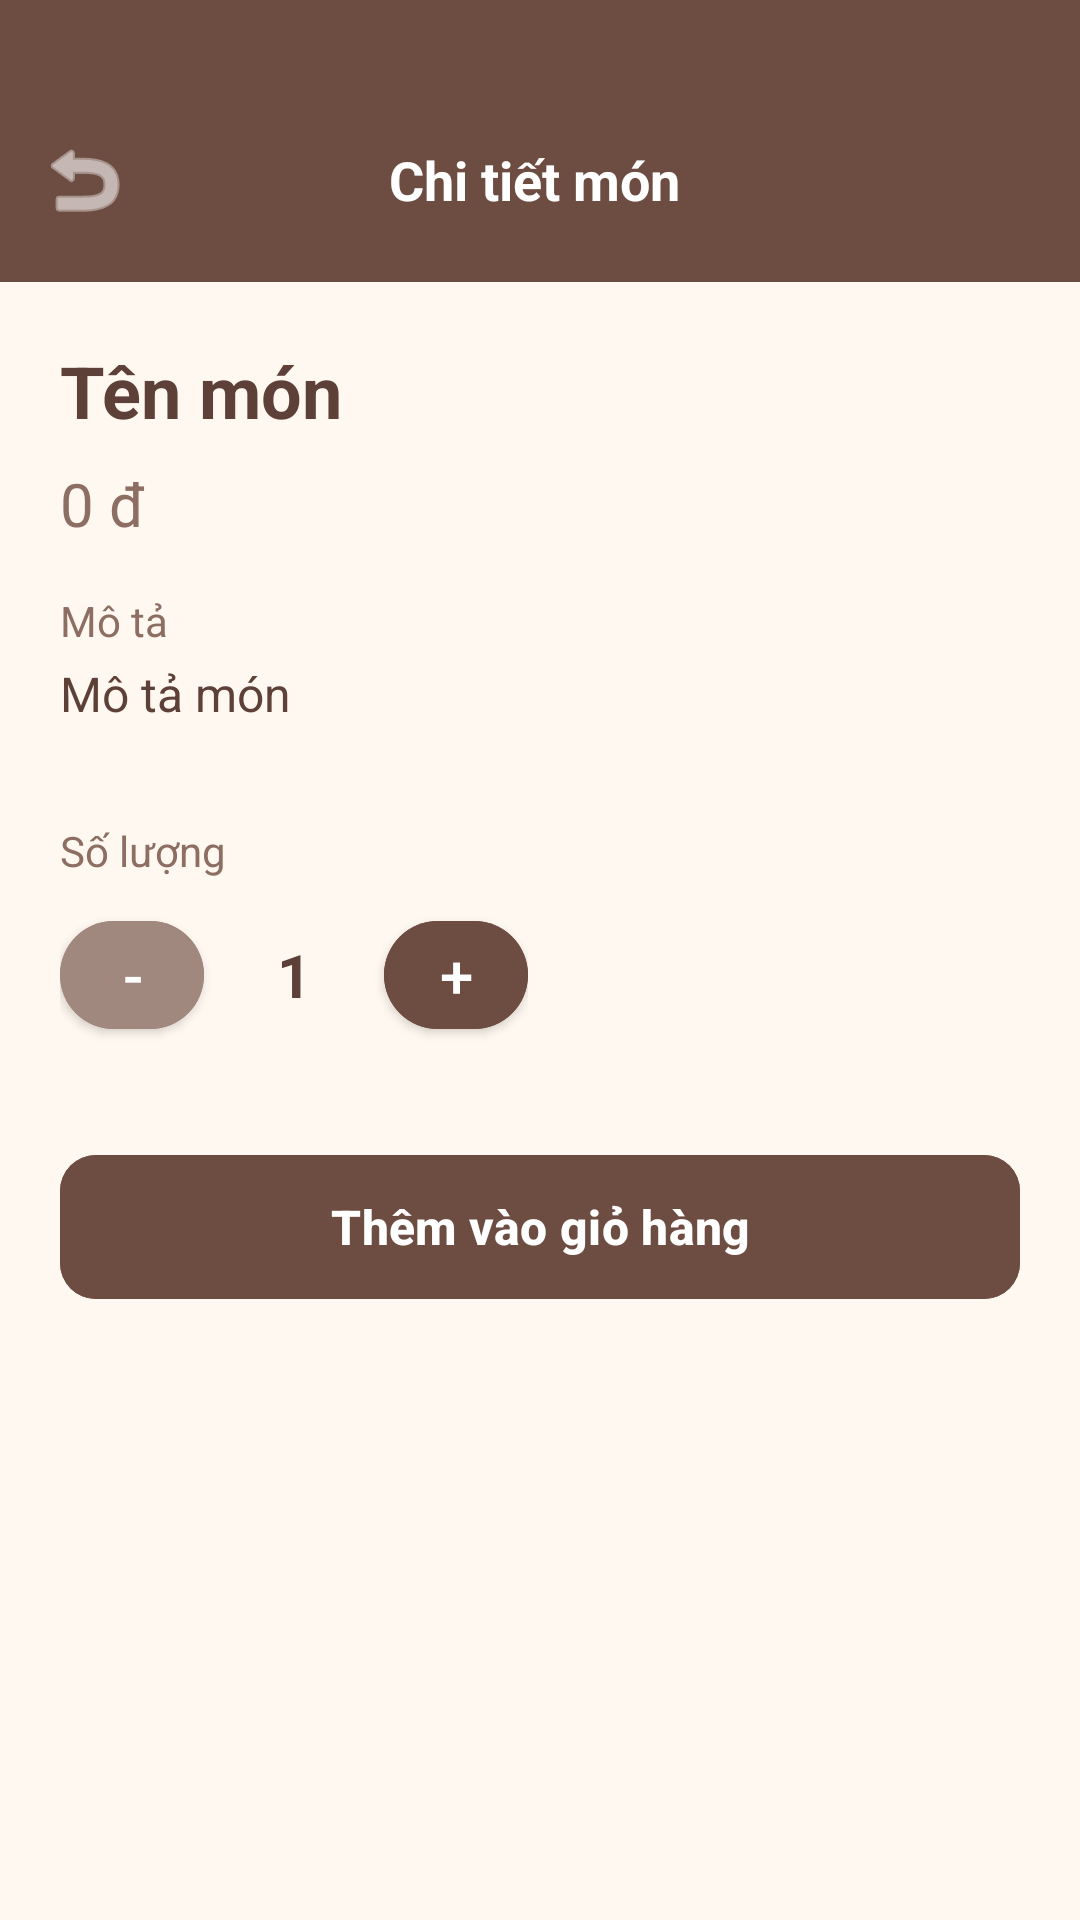

This screen was rendered from an Android layout file. Write that file and the resources it references.
<!-- AndroidManifest.xml: application theme Theme.FoodOrdering -->
<!-- res/layout/activity_product_detail.xml -->
<?xml version="1.0" encoding="utf-8"?>
<LinearLayout xmlns:android="http://schemas.android.com/apk/res/android"
    xmlns:app="http://schemas.android.com/apk/res-auto"
    android:layout_width="match_parent"
    android:layout_height="match_parent"
    android:orientation="vertical"
    android:background="#FFF8F0">

    
    <LinearLayout
        android:layout_width="match_parent"
        android:layout_height="wrap_content"
        android:orientation="horizontal"
        android:background="#6D4C41"
        android:paddingTop="40dp"
        android:paddingBottom="14dp"
        android:paddingStart="8dp"
        android:paddingEnd="12dp"
        android:gravity="center_vertical">

        <ImageButton
            android:id="@+id/btnBack"
            android:layout_width="40dp"
            android:layout_height="40dp"
            android:src="@android:drawable/ic_menu_revert"
            android:background="?attr/selectableItemBackgroundBorderless"
            android:tint="#FFFFFF"
            android:contentDescription="Quay lại" />

        <TextView
            android:layout_width="0dp"
            android:layout_height="wrap_content"
            android:layout_weight="1"
            android:text="Chi tiết món"
            android:textColor="#FFFFFF"
            android:textSize="18sp"
            android:textStyle="bold"
            android:gravity="center"
            android:layout_marginEnd="40dp" />
    </LinearLayout>

    <LinearLayout
        android:layout_width="match_parent"
        android:layout_height="match_parent"
        android:orientation="vertical"
        android:padding="20dp">

        <TextView
            android:id="@+id/tvProductName"
            android:layout_width="match_parent"
            android:layout_height="wrap_content"
            android:text="Tên món"
            android:textSize="24sp"
            android:textStyle="bold"
            android:textColor="#5D4037"
            android:layout_marginBottom="8dp" />

        <TextView
            android:id="@+id/tvProductPrice"
            android:layout_width="match_parent"
            android:layout_height="wrap_content"
            android:text="0 đ"
            android:textSize="20sp"
            android:textColor="#8D6E63"
            android:layout_marginBottom="16dp" />

        <TextView
            android:layout_width="match_parent"
            android:layout_height="wrap_content"
            android:text="Mô tả"
            android:textSize="14sp"
            android:textColor="#8D6E63"
            android:layout_marginBottom="4dp" />

        <TextView
            android:id="@+id/tvProductDesc"
            android:layout_width="match_parent"
            android:layout_height="wrap_content"
            android:text="Mô tả món"
            android:textSize="16sp"
            android:textColor="#5D4037"
            android:layout_marginBottom="32dp" />

        
        <TextView
            android:layout_width="match_parent"
            android:layout_height="wrap_content"
            android:text="Số lượng"
            android:textSize="14sp"
            android:textColor="#8D6E63"
            android:layout_marginBottom="8dp" />

        <LinearLayout
            android:layout_width="wrap_content"
            android:layout_height="wrap_content"
            android:orientation="horizontal"
            android:gravity="center_vertical"
            android:layout_marginBottom="32dp">

            <com.google.android.material.button.MaterialButton
                android:id="@+id/btnMinus"
                android:layout_width="48dp"
                android:layout_height="48dp"
                android:text="-"
                android:textSize="20sp"
                app:cornerRadius="24dp"
                android:backgroundTint="#A1887F"
                style="@style/Widget.MaterialComponents.Button" />

            <TextView
                android:id="@+id/tvQuantity"
                android:layout_width="60dp"
                android:layout_height="wrap_content"
                android:text="1"
                android:textSize="20sp"
                android:textStyle="bold"
                android:gravity="center"
                android:textColor="#5D4037" />

            <com.google.android.material.button.MaterialButton
                android:id="@+id/btnPlus"
                android:layout_width="48dp"
                android:layout_height="48dp"
                android:text="+"
                android:textSize="20sp"
                app:cornerRadius="24dp"
                android:backgroundTint="#6D4C41"
                style="@style/Widget.MaterialComponents.Button" />
        </LinearLayout>

        <com.google.android.material.button.MaterialButton
            android:id="@+id/btnAddToCart"
            android:layout_width="match_parent"
            android:layout_height="56dp"
            android:text="Thêm vào giỏ hàng"
            android:textSize="16sp"
            android:textStyle="bold"
            app:cornerRadius="12dp"
            android:backgroundTint="#6D4C41"
            android:textColor="#FFFFFF" />
    </LinearLayout>

</LinearLayout>
<!-- resources referenced by this layout -->
<resources>
  <style name="Theme.FoodOrdering" parent="Base.Theme.FoodOrdering" />
  <style name="Base.Theme.FoodOrdering" parent="Theme.Material3.DayNight.NoActionBar">
          
          
      </style>
</resources>
